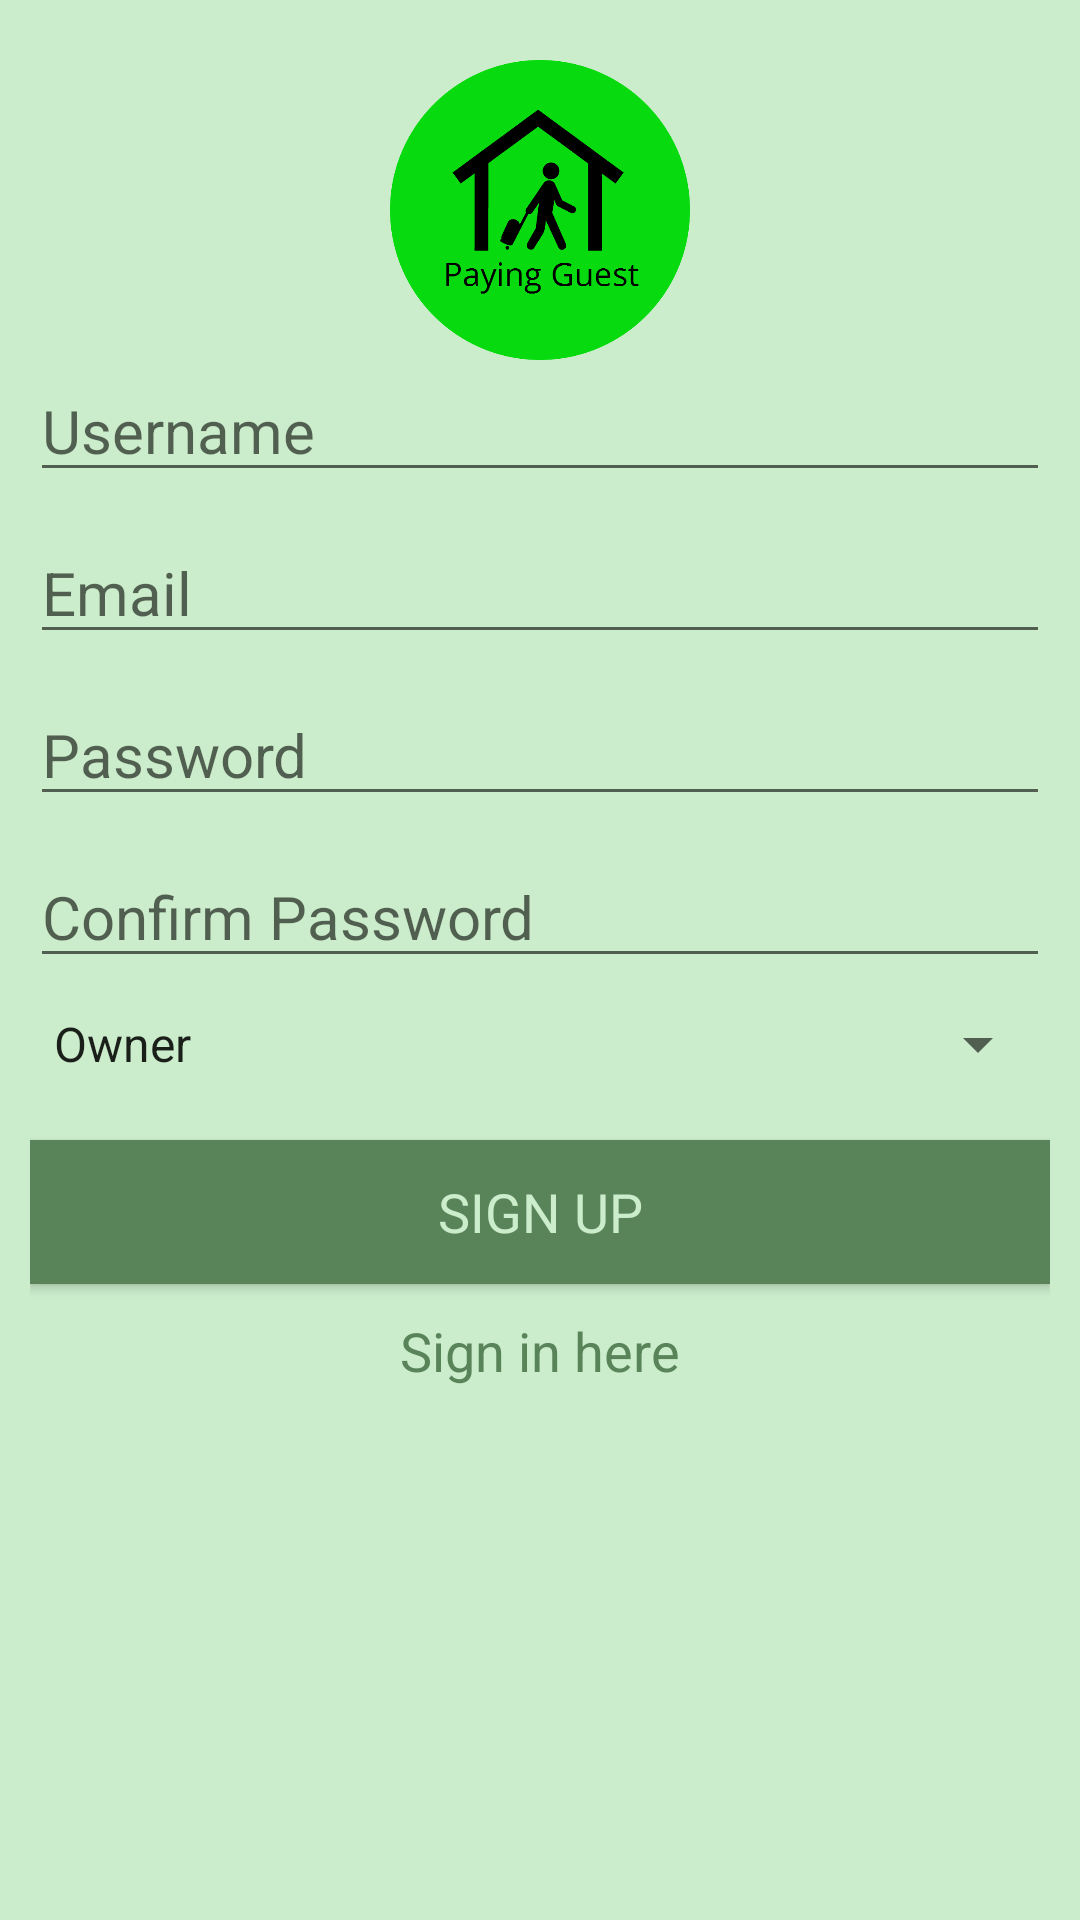

This screen was rendered from an Android layout file. Write that file and the resources it references.
<!-- AndroidManifest.xml: application theme AppTheme -->
<!-- res/layout/activity_signup.xml -->
<?xml version="1.0" encoding="utf-8"?>
<LinearLayout xmlns:android="http://schemas.android.com/apk/res/android"
    xmlns:app="http://schemas.android.com/apk/res-auto"
    xmlns:tools="http://schemas.android.com/tools"
    android:layout_width="match_parent"
    android:layout_height="match_parent"
    android:layout_gravity="center_horizontal"
    android:background="@color/colorPrimaryLight"
    android:orientation="vertical"
    android:padding="10dp"
    tools:context=".SignupActivity">

    <ImageView
        android:layout_width="100dp"
        android:layout_height="100dp"
        android:layout_gravity="center_horizontal"
        android:layout_marginTop="10dp"
        android:src="@drawable/icon" />


    <EditText
        android:id="@+id/etUsername"
        android:layout_width="match_parent"
        android:layout_height="wrap_content"
        android:layout_marginBottom="10dp"
        android:hint="@string/username"
        android:textColor="@color/colorTextPrimary"
        android:textSize="20sp" />

    <EditText
        android:id="@+id/etEmail"
        android:layout_width="match_parent"
        android:layout_height="wrap_content"
        android:layout_marginBottom="10dp"
        android:hint="@string/email"
        android:inputType="textEmailAddress"
        android:textColor="@color/colorTextPrimary"
        android:textSize="20sp" />

    <EditText
        android:id="@+id/etPassword"
        android:layout_width="match_parent"
        android:layout_height="wrap_content"
        android:layout_marginBottom="10dp"
        android:hint="@string/password"
        android:inputType="textPassword"
        android:textColor="@color/colorTextPrimary"
        android:textSize="20sp" />

    <EditText
        android:id="@+id/etConfirmPassword"
        android:layout_width="match_parent"
        android:layout_height="wrap_content"
        android:layout_marginBottom="10dp"
        android:hint="@string/confirm_password"
        android:inputType="textPassword"
        android:textColor="@color/colorTextPrimary"
        android:textSize="20sp" />

    <Spinner
        android:id="@+id/spinnerRoles"
        android:layout_width="match_parent"
        android:layout_height="wrap_content"
        android:layout_marginBottom="20dp"
        android:entries="@array/roles"
        android:textColor="@color/colorTextPrimary"
        android:textSize="20sp"></Spinner>

    <Button
        android:id="@+id/btnSignUp"
        android:layout_width="match_parent"
        android:layout_height="wrap_content"
        android:layout_gravity="center_horizontal"
        android:layout_marginBottom="10dp"
        android:background="@color/colorTextPrimary"
        android:gravity="center"
        android:text="@string/sign_up"
        android:textColor="@color/colorPrimaryLight"
        android:textSize="18sp" />

    <LinearLayout
        android:layout_width="match_parent"
        android:layout_height="wrap_content"
        android:gravity="center"
        android:orientation="horizontal">

        <TextView
            android:id="@+id/tvSignIn"
            android:layout_width="wrap_content"
            android:layout_height="wrap_content"
            android:text="@string/sign_in_here"
            android:textColor="@color/colorTextPrimary"
            android:textSize="18sp" />
    </LinearLayout>

</LinearLayout>
<!-- resources referenced by this layout -->
<resources>
  <array name="roles">
          <item>Owner</item>
          <item>Renter</item>
      </array>
  <color name="colorPrimaryLight">#CBEDCB</color>
  <color name="colorTextPrimary">#598359</color>
  <!-- drawable icon: png bitmap (drawable, 20645 bytes) -->
  <string name="confirm_password">Confirm Password</string>
  <string name="email">Email</string>
  <string name="password">Password</string>
  <string name="sign_in_here">Sign in here</string>
  <string name="sign_up">Sign up</string>
  <string name="username">Username</string>
  <style name="AppTheme" parent="Theme.AppCompat.Light.DarkActionBar">
          
          <item name="colorPrimary">@color/colorPrimary</item>
          <item name="colorPrimaryDark">@color/colorPrimaryDark</item>
          <item name="colorAccent">@color/colorAccent</item>
          <item name="fontFamily">@font/alata</item>
      </style>
  <color name="colorPrimary">#54A155</color>
  <color name="colorPrimaryDark">#609E60</color>
  <color name="colorAccent">#609E60</color>
</resources>
